7-way image classification set "split_dataset" from GitHub (naitripanchal/Rice_Crop_Disease_Detection_using_Hybrid_CNN-VIT_Aproach); label vocabulary: brown spot fungal disease, damaged by pests, downy mildew fungal disease, hispa pest damage, leaf streak bacterial disease, leaf blight bacterial disease, tungro viral disease.

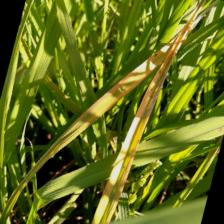
Label: tungro viral disease

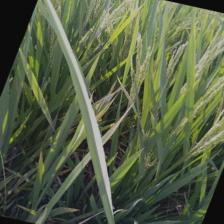
Label: downy mildew fungal disease

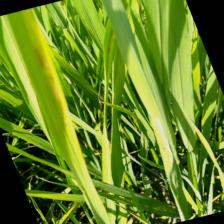
Label: downy mildew fungal disease

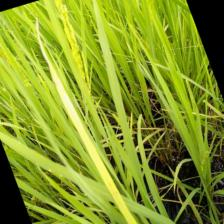
Label: leaf blight bacterial disease

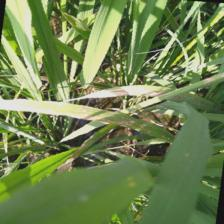
Label: leaf streak bacterial disease

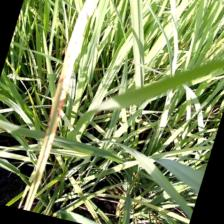
Label: brown spot fungal disease
